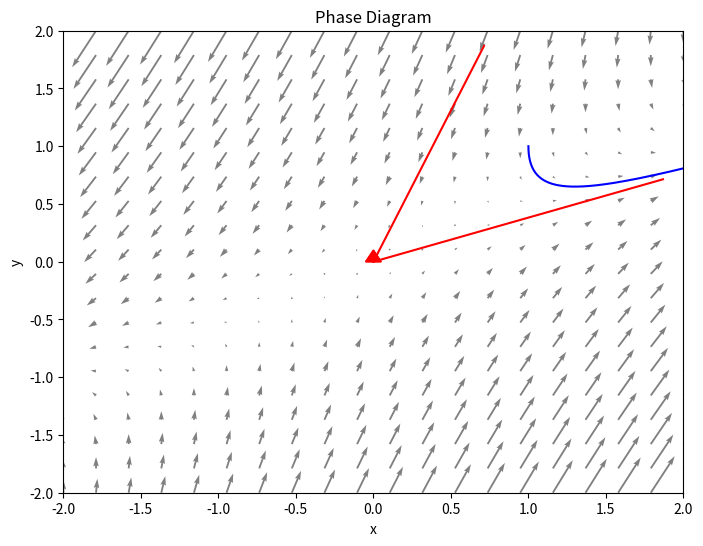

Source code (Python):
import numpy as np
from scipy.integrate import odeint
import matplotlib.pyplot as plt

def system(y, t, a, b, c, d):
    x, y = y
    dydt = [a*x - b*y, c*x - d*y]
    return dydt

a = 1
b = 1
c = 1
d = 2
y0 = [1, 1]
t_span = np.linspace(0, 10, 1000)

sol = odeint(system, y0, t_span, args=(a, b, c, d))

x_min, x_max = -2, 2
y_min, y_max = -2, 2
x, y = np.meshgrid(np.linspace(x_min, x_max, 20), np.linspace(y_min, y_max, 20))
u, v = np.zeros_like(x), np.zeros_like(y)

# calculate the vector field
for i in range(x.shape[0]):
    for j in range(y.shape[1]):
        yprime = system([x[i, j], y[i, j]], 0, a, b, c, d)
        u[i, j] = yprime[0]
        v[i, j] = yprime[1]

plt.figure(figsize=(8, 6))
# calculate and plot eigenvectors
J = np.array([[a, -b], [c, -d]])
eigvals, eigvecs = np.linalg.eig(J)
for i in range(len(eigvals)):
    eigvec = eigvecs[:,i]
    # normalize eigenvector
    eigvec = eigvec / np.linalg.norm(eigvec)
    
    # calculate start and end points of eigenvector
    x_start, y_start = 0, 0
    x_end = eigvec[0] * (x_max - x_min) / 2
    y_end = eigvec[1] * (y_max - y_min) / 2
    
    # calculate direction of the arrow
    arrow_start = [0, 0]
    arrow_end = arrow_start + 0.1 * np.array(system(arrow_start, 0, a, b, c, d))
    
    plt.plot([x_start, x_end], [y_start, y_end], 'r', linewidth=1.5)
    plt.arrow(x_start, y_start, arrow_end[0]-x_start, arrow_end[1]-y_start, head_width=0.1, head_length=0.1, fc='r', ec='r')
    

plt.quiver(x, y, u, v, color='gray')
plt.plot(sol[:, 0], sol[:, 1], 'b', linewidth=1.5)
plt.xlabel('x')
plt.ylabel('y')
plt.title('Phase Diagram')
plt.xlim([x_min, x_max])
plt.ylim([y_min, y_max])
plt.show()
